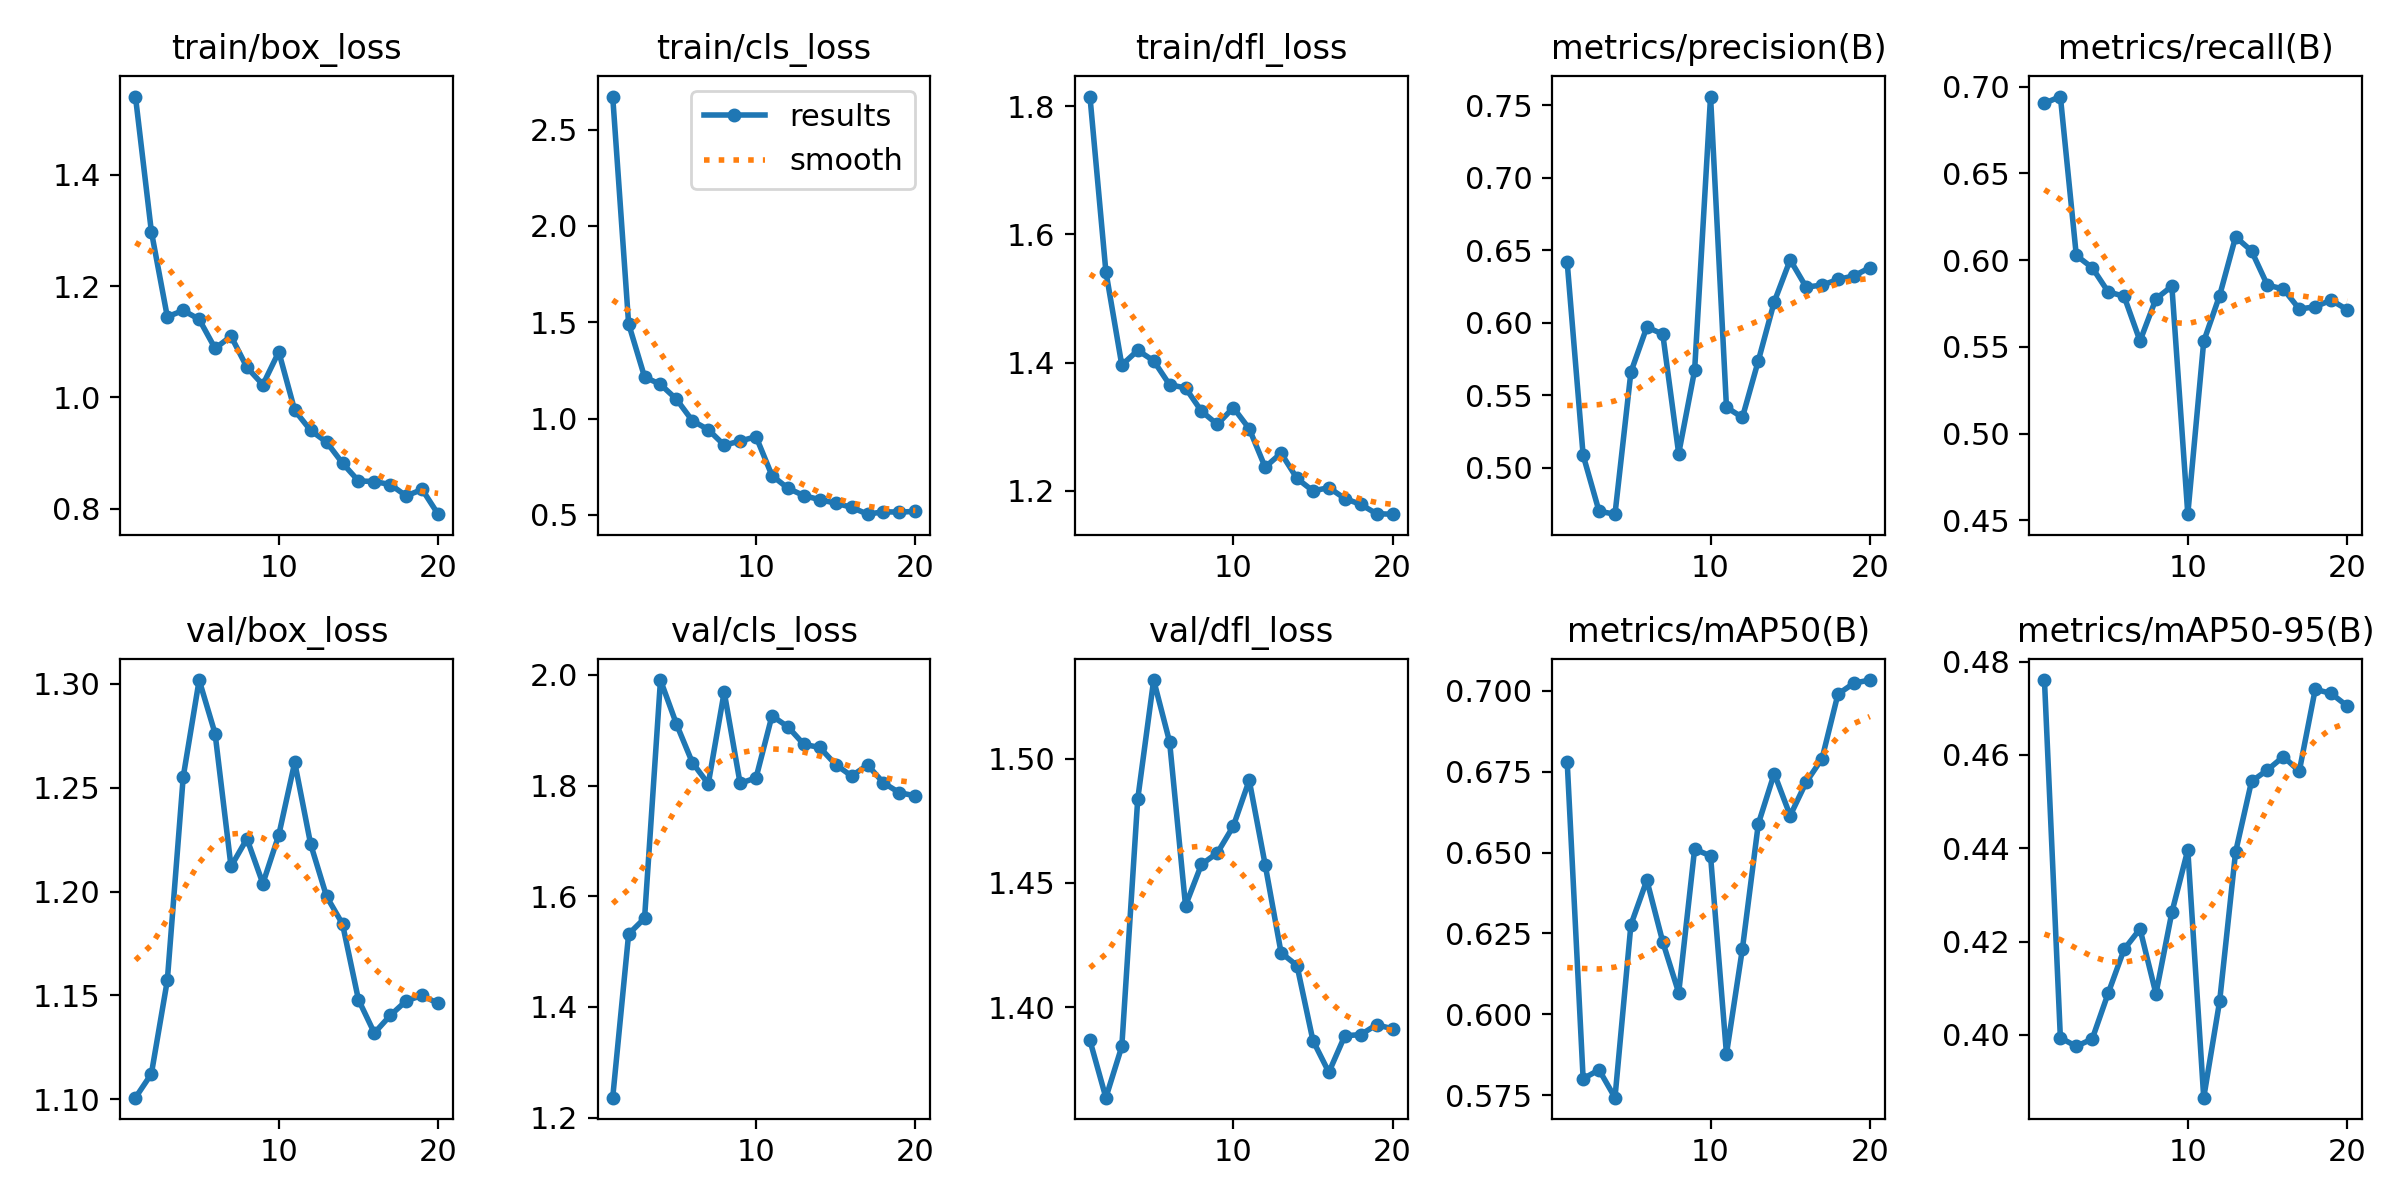

Source data for this figure (header and first rows):
epoch, time, train/box_loss, train/cls_loss, train/dfl_loss, metrics/precision(B), metrics/recall(B), metrics/mAP50(B), metrics/mAP50-95(B), val/box_loss, val/cls_loss, val/dfl_loss, lr/pg0, lr/pg1, lr/pg2
1, 91.19, 1.541, 2.672, 1.815, 0.6415, 0.6905, 0.678, 0.476, 1.101, 1.236, 1.387, 0.0002875, 0.0002875, 0.0002875
2, 168.4, 1.298, 1.492, 1.542, 0.5085, 0.6943, 0.5801, 0.3993, 1.112, 1.532, 1.364, 0.0005584, 0.0005584, 0.0005584
3, 241.9, 1.145, 1.216, 1.396, 0.4698, 0.6027, 0.5829, 0.3975, 1.157, 1.56, 1.384, 0.0007996, 0.0007996, 0.0007996
4, 314.9, 1.156, 1.177, 1.419, 0.4678, 0.5956, 0.5743, 0.3991, 1.255, 1.991, 1.484, 0.001011, 0.001011, 0.001011
5, 389.1, 1.14, 1.101, 1.403, 0.5658, 0.5817, 0.6277, 0.4089, 1.302, 1.911, 1.532, 0.001002, 0.001002, 0.001002
6, 464.1, 1.088, 0.989, 1.365, 0.5969, 0.5792, 0.6415, 0.4183, 1.276, 1.842, 1.507, 0.0009406, 0.0009406, 0.0009406
7, 536.2, 1.11, 0.9427, 1.36, 0.592, 0.5534, 0.6224, 0.4227, 1.212, 1.803, 1.441, 0.0008787, 0.0008787, 0.0008787
8, 610.7, 1.054, 0.8623, 1.324, 0.5096, 0.5777, 0.6067, 0.4088, 1.225, 1.969, 1.457, 0.0008169, 0.0008169, 0.0008169
9, 684.1, 1.023, 0.8834, 1.303, 0.567, 0.585, 0.6511, 0.4263, 1.204, 1.804, 1.462, 0.000755, 0.000755, 0.000755
10, 761.1, 1.082, 0.9062, 1.33, 0.7559, 0.4535, 0.649, 0.4396, 1.227, 1.814, 1.473, 0.0006931, 0.0006931, 0.0006931
11, 846.6, 0.9766, 0.7046, 1.297, 0.5415, 0.5532, 0.5878, 0.3865, 1.262, 1.926, 1.491, 0.0006312, 0.0006312, 0.0006312
12, 934.2, 0.9406, 0.6385, 1.237, 0.5345, 0.5796, 0.6202, 0.4072, 1.223, 1.906, 1.457, 0.0005694, 0.0005694, 0.0005694
13, 1019, 0.9196, 0.6004, 1.259, 0.5737, 0.6134, 0.6589, 0.4392, 1.198, 1.874, 1.422, 0.0005075, 0.0005075, 0.0005075
14, 1102, 0.8818, 0.5791, 1.219, 0.6143, 0.6054, 0.6744, 0.4543, 1.184, 1.869, 1.417, 0.0004456, 0.0004456, 0.0004456
15, 1187, 0.8498, 0.5609, 1.2, 0.6432, 0.5855, 0.6614, 0.4568, 1.148, 1.838, 1.387, 0.0003837, 0.0003837, 0.0003837
16, 1274, 0.8487, 0.5395, 1.205, 0.6245, 0.5834, 0.6717, 0.4596, 1.132, 1.817, 1.374, 0.0003219, 0.0003219, 0.0003219
17, 1360, 0.8434, 0.5039, 1.188, 0.6258, 0.5718, 0.679, 0.4565, 1.14, 1.837, 1.389, 0.00026, 0.00026, 0.00026
18, 1448, 0.8229, 0.5162, 1.178, 0.6297, 0.5731, 0.699, 0.4741, 1.147, 1.805, 1.389, 0.0001981, 0.0001981, 0.0001981
19, 1538, 0.8345, 0.5147, 1.164, 0.6322, 0.5769, 0.7024, 0.4732, 1.15, 1.787, 1.393, 0.0001363, 0.0001363, 0.0001363
20, 1629, 0.7901, 0.5183, 1.163, 0.6379, 0.5715, 0.7033, 0.4705, 1.146, 1.781, 1.391, 7.4375e-05, 7.4375e-05, 7.4375e-05
